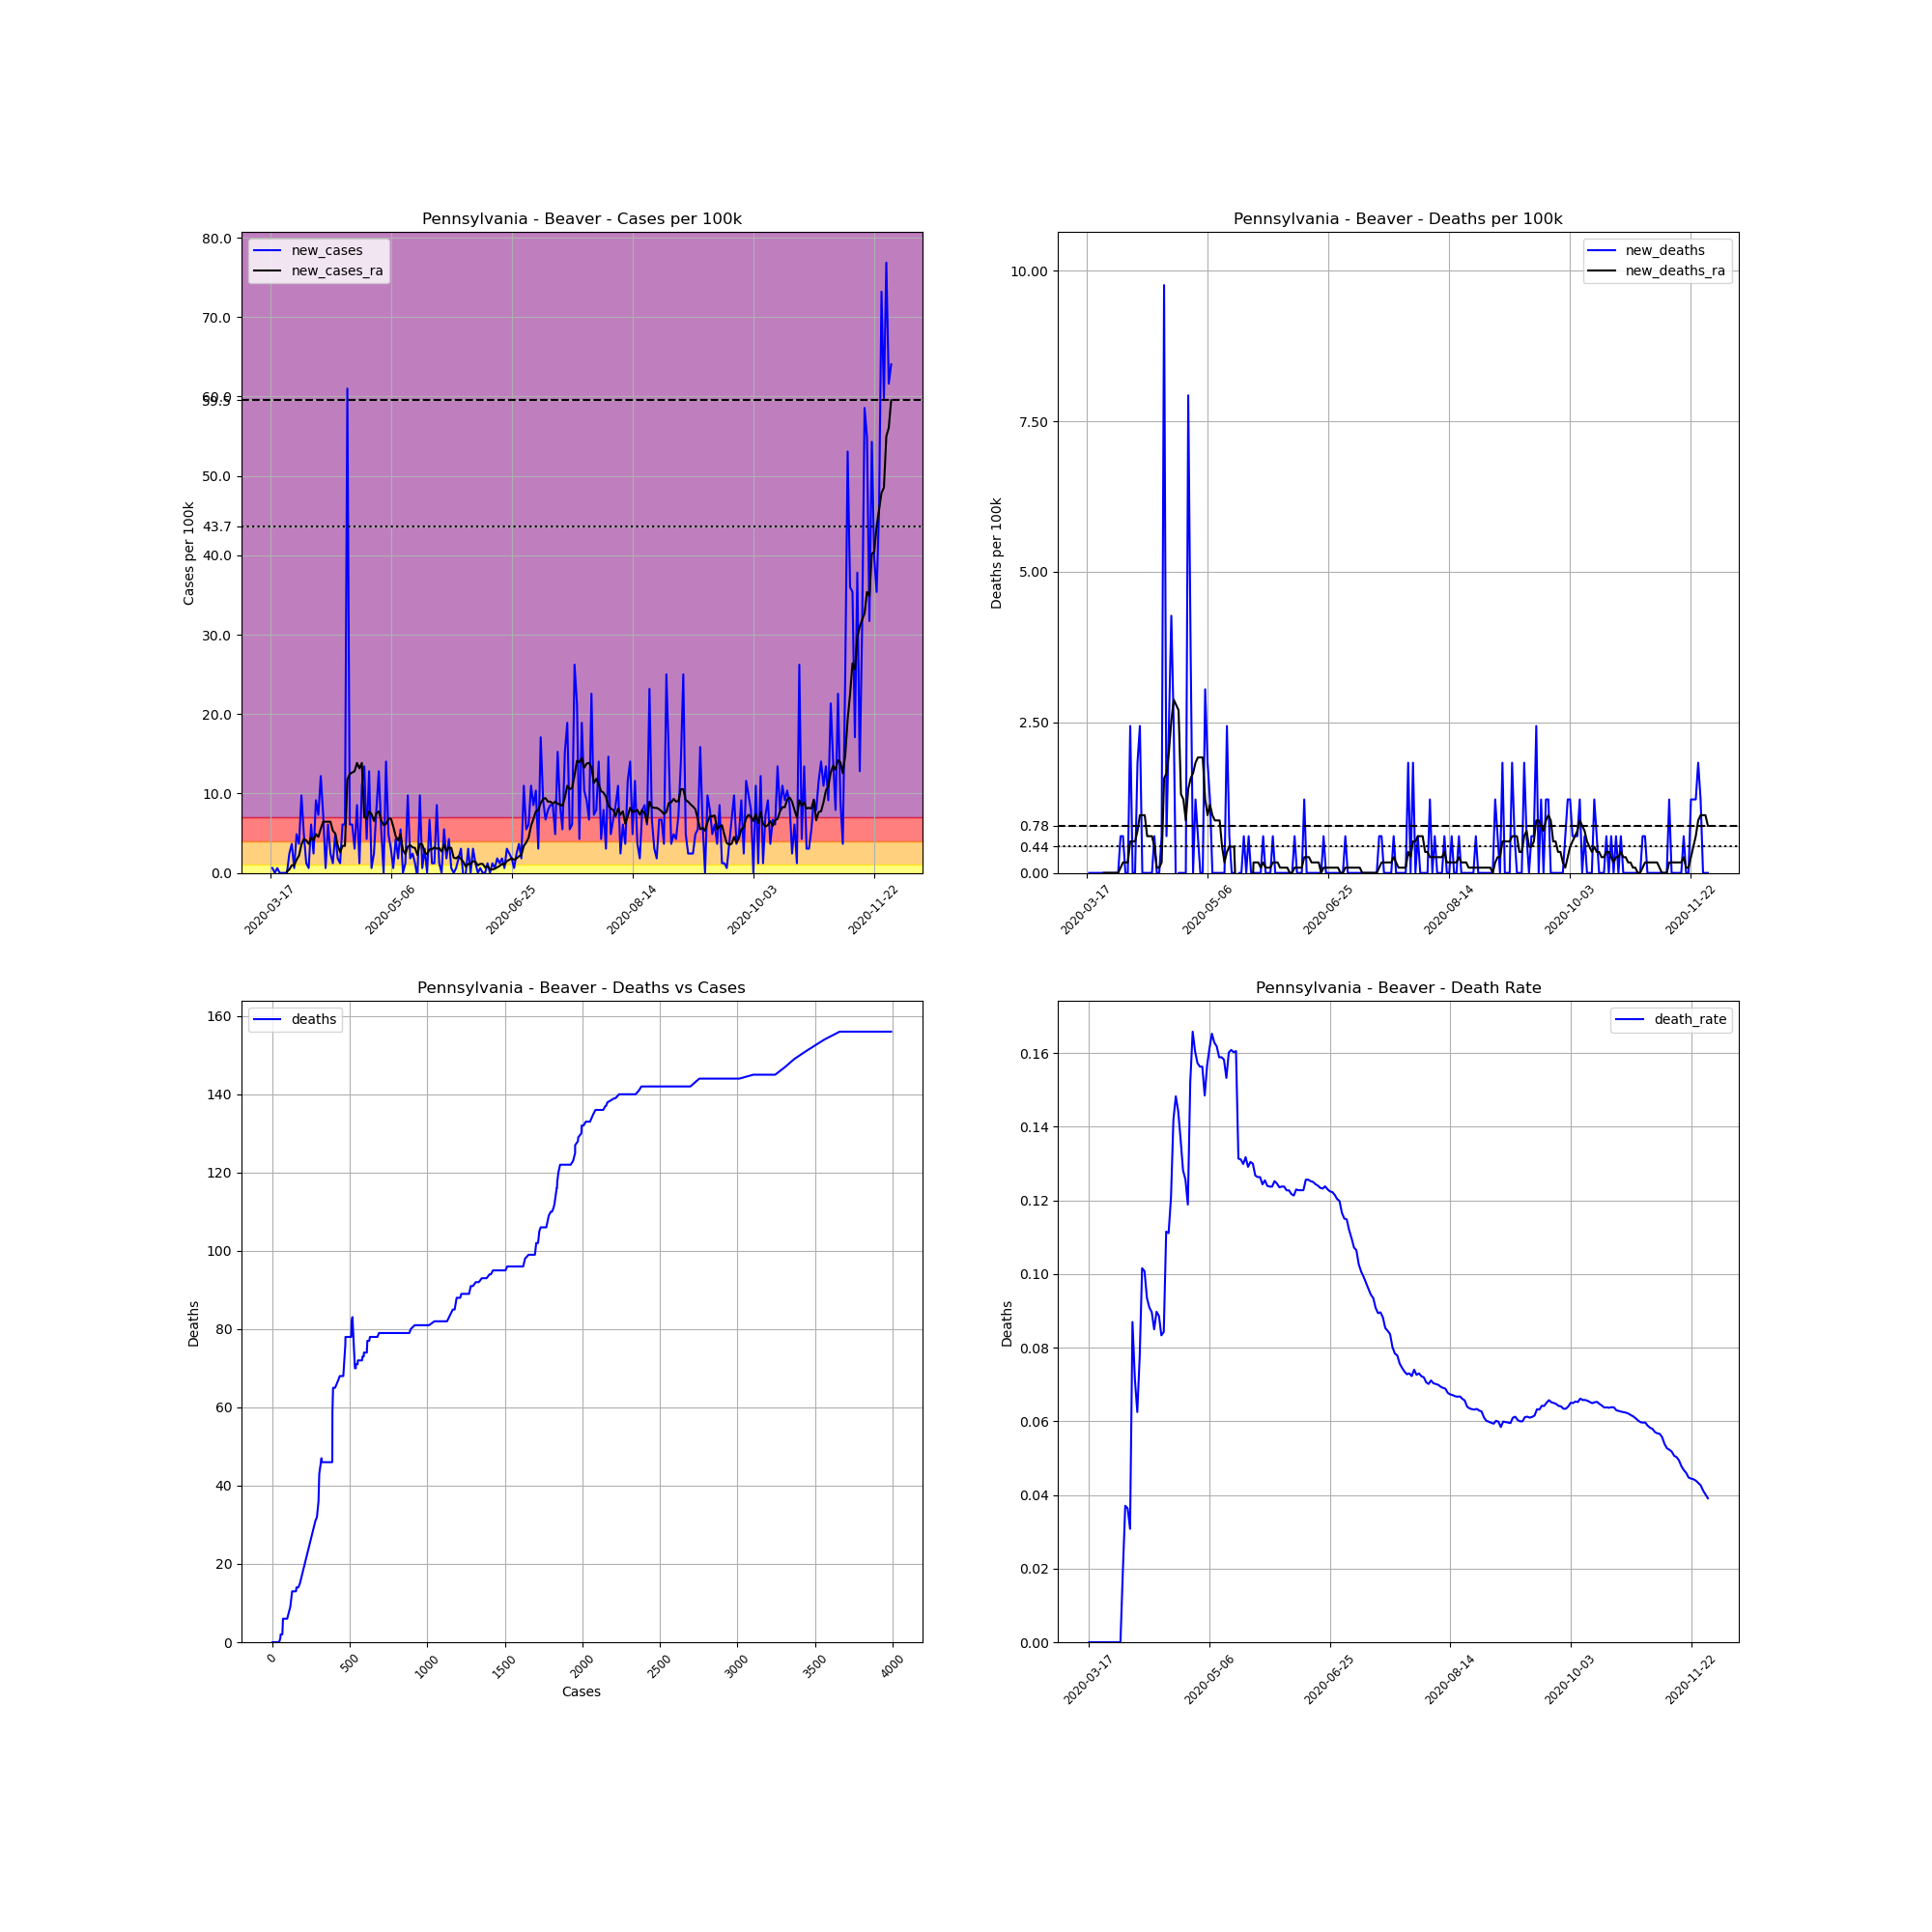

The data file committed next to this chart (first rows):
, date, county, state, fips, cases, deaths, COUNTY, STNAME, CTYNAME, POPESTIMATE2019, cases_per_100k, deaths_per_100k, death_rate, new_cases, new_deaths, new_cases_ra, new_deaths_ra
137321, 2020-03-17, Beaver, Pennsylvania, 42007, 1, 0.0, 7, Pennsylvania, Beaver, 163929, 0.61, 0.0, 0.0, , , , 
137322, 2020-03-18, Beaver, Pennsylvania, 42007, 2, 0.0, 7, Pennsylvania, Beaver, 163929, 1.22, 0.0, 0.0, 0.61, 0.0, , 
137323, 2020-03-19, Beaver, Pennsylvania, 42007, 2, 0.0, 7, Pennsylvania, Beaver, 163929, 1.22, 0.0, 0.0, 0.0, 0.0, , 
137324, 2020-03-20, Beaver, Pennsylvania, 42007, 3, 0.0, 7, Pennsylvania, Beaver, 163929, 1.83, 0.0, 0.0, 0.61, 0.0, , 
137325, 2020-03-21, Beaver, Pennsylvania, 42007, 3, 0.0, 7, Pennsylvania, Beaver, 163929, 1.83, 0.0, 0.0, 0.0, 0.0, , 
137326, 2020-03-22, Beaver, Pennsylvania, 42007, 3, 0.0, 7, Pennsylvania, Beaver, 163929, 1.83, 0.0, 0.0, 0.0, 0.0, , 
137327, 2020-03-23, Beaver, Pennsylvania, 42007, 3, 0.0, 7, Pennsylvania, Beaver, 163929, 1.83, 0.0, 0.0, 0.0, 0.0, , 
137328, 2020-03-24, Beaver, Pennsylvania, 42007, 3, 0.0, 7, Pennsylvania, Beaver, 163929, 1.83, 0.0, 0.0, 0.0, 0.0, 0.1743, 0.0
137329, 2020-03-25, Beaver, Pennsylvania, 42007, 7, 0.0, 7, Pennsylvania, Beaver, 163929, 4.27, 0.0, 0.0, 2.44, 0.0, 0.4357, 0.0
137330, 2020-03-26, Beaver, Pennsylvania, 42007, 13, 0.0, 7, Pennsylvania, Beaver, 163929, 7.93, 0.0, 0.0, 3.66, 0.0, 0.9586, 0.0
137331, 2020-03-27, Beaver, Pennsylvania, 42007, 14, 0.0, 7, Pennsylvania, Beaver, 163929, 8.54, 0.0, 0.0, 0.61, 0.0, 0.9586, 0.0
137332, 2020-03-28, Beaver, Pennsylvania, 42007, 22, 0.0, 7, Pennsylvania, Beaver, 163929, 13.42, 0.0, 0.0, 4.88, 0.0, 1.656, 0.0
137333, 2020-03-29, Beaver, Pennsylvania, 42007, 28, 0.0, 7, Pennsylvania, Beaver, 163929, 17.08, 0.0, 0.0, 3.66, 0.0, 2.179, 0.0
137334, 2020-03-30, Beaver, Pennsylvania, 42007, 44, 0.0, 7, Pennsylvania, Beaver, 163929, 26.84, 0.0, 0.0, 9.76, 0.0, 3.573, 0.0
137335, 2020-03-31, Beaver, Pennsylvania, 42007, 52, 1.0, 7, Pennsylvania, Beaver, 163929, 31.72, 0.61, 0.01923, 4.88, 0.61, 4.27, 0.08715
137336, 2020-04-01, Beaver, Pennsylvania, 42007, 54, 2.0, 7, Pennsylvania, Beaver, 163929, 32.94, 1.22, 0.03704, 1.22, 0.61, 4.096, 0.1743
137337, 2020-04-02, Beaver, Pennsylvania, 42007, 55, 2.0, 7, Pennsylvania, Beaver, 163929, 33.55, 1.22, 0.03636, 0.61, 0.0, 3.66, 0.1743
137338, 2020-04-03, Beaver, Pennsylvania, 42007, 65, 2.0, 7, Pennsylvania, Beaver, 163929, 39.65, 1.22, 0.03077, 6.1, 0.0, 4.444, 0.1743
137339, 2020-04-04, Beaver, Pennsylvania, 42007, 69, 6.0, 7, Pennsylvania, Beaver, 163929, 42.09, 3.66, 0.08696, 2.44, 2.44, 4.096, 0.5229
137340, 2020-04-05, Beaver, Pennsylvania, 42007, 84, 6.0, 7, Pennsylvania, Beaver, 163929, 51.24, 3.66, 0.07143, 9.15, 0.0, 4.88, 0.5229
137341, 2020-04-06, Beaver, Pennsylvania, 42007, 96, 6.0, 7, Pennsylvania, Beaver, 163929, 58.56, 3.66, 0.0625, 7.32, 0.0, 4.532, 0.5229
137342, 2020-04-07, Beaver, Pennsylvania, 42007, 116, 9.0, 7, Pennsylvania, Beaver, 163929, 70.76, 5.49, 0.07759, 12.2, 1.83, 5.577, 0.6972
137343, 2020-04-08, Beaver, Pennsylvania, 42007, 128, 13.0, 7, Pennsylvania, Beaver, 163929, 78.08, 7.93, 0.1016, 7.32, 2.44, 6.449, 0.9586
137344, 2020-04-09, Beaver, Pennsylvania, 42007, 129, 13.0, 7, Pennsylvania, Beaver, 163929, 78.69, 7.93, 0.1008, 0.61, 0.0, 6.449, 0.9586
137345, 2020-04-10, Beaver, Pennsylvania, 42007, 139, 13.0, 7, Pennsylvania, Beaver, 163929, 84.79, 7.93, 0.09353, 6.1, 0.0, 6.449, 0.9586
137346, 2020-04-11, Beaver, Pennsylvania, 42007, 143, 13.0, 7, Pennsylvania, Beaver, 163929, 87.23, 7.93, 0.09091, 2.44, 0.0, 6.449, 0.61
137347, 2020-04-12, Beaver, Pennsylvania, 42007, 145, 13.0, 7, Pennsylvania, Beaver, 163929, 88.45, 7.93, 0.08966, 1.22, 0.0, 5.316, 0.61
137348, 2020-04-13, Beaver, Pennsylvania, 42007, 153, 13.0, 7, Pennsylvania, Beaver, 163929, 93.33, 7.93, 0.08497, 4.88, 0.0, 4.967, 0.61
137349, 2020-04-14, Beaver, Pennsylvania, 42007, 156, 14.0, 7, Pennsylvania, Beaver, 163929, 95.16, 8.54, 0.08974, 1.83, 0.61, 3.486, 0.4357
137350, 2020-04-15, Beaver, Pennsylvania, 42007, 158, 14.0, 7, Pennsylvania, Beaver, 163929, 96.38, 8.54, 0.08861, 1.22, 0.0, 2.614, 0.08715
137351, 2020-04-16, Beaver, Pennsylvania, 42007, 168, 14.0, 7, Pennsylvania, Beaver, 163929, 102.5, 8.54, 0.08333, 6.1, 0.0, 3.399, 0.08715
137352, 2020-04-17, Beaver, Pennsylvania, 42007, 178, 15.0, 7, Pennsylvania, Beaver, 163929, 108.6, 9.15, 0.08427, 6.1, 0.61, 3.399, 0.1743
137353, 2020-04-18, Beaver, Pennsylvania, 42007, 278, 31.0, 7, Pennsylvania, Beaver, 163929, 169.6, 18.91, 0.1115, 61, 9.76, 11.76, 1.569
137354, 2020-04-19, Beaver, Pennsylvania, 42007, 288, 32.0, 7, Pennsylvania, Beaver, 163929, 175.7, 19.52, 0.1111, 6.1, 0.61, 12.46, 1.656
137355, 2020-04-20, Beaver, Pennsylvania, 42007, 298, 36.0, 7, Pennsylvania, Beaver, 163929, 181.8, 21.96, 0.1208, 6.1, 2.44, 12.64, 2.004
137356, 2020-04-21, Beaver, Pennsylvania, 42007, 303, 43.0, 7, Pennsylvania, Beaver, 163929, 184.8, 26.23, 0.1419, 3.05, 4.27, 12.81, 2.527
137357, 2020-04-22, Beaver, Pennsylvania, 42007, 317, 47.0, 7, Pennsylvania, Beaver, 163929, 193.4, 28.67, 0.1483, 8.54, 2.44, 13.86, 2.876
137358, 2020-04-23, Beaver, Pennsylvania, 42007, 319, 46.0, 7, Pennsylvania, Beaver, 163929, 194.6, 28.06, 0.1442, 1.22, -0.61, 13.16, 2.789
137359, 2020-04-24, Beaver, Pennsylvania, 42007, 337, 46.0, 7, Pennsylvania, Beaver, 163929, 205.6, 28.06, 0.1365, 10.98, 0.0, 13.86, 2.702
137360, 2020-04-25, Beaver, Pennsylvania, 42007, 359, 46.0, 7, Pennsylvania, Beaver, 163929, 219, 28.06, 0.1281, 13.42, 0.0, 7.059, 1.307
137361, 2020-04-26, Beaver, Pennsylvania, 42007, 366, 46.0, 7, Pennsylvania, Beaver, 163929, 223.3, 28.06, 0.1257, 4.27, 0.0, 6.797, 1.22
137362, 2020-04-27, Beaver, Pennsylvania, 42007, 387, 46.0, 7, Pennsylvania, Beaver, 163929, 236.1, 28.06, 0.1189, 12.81, 0.0, 7.756, 0.8715
137363, 2020-04-28, Beaver, Pennsylvania, 42007, 388, 59.0, 7, Pennsylvania, Beaver, 163929, 236.7, 35.99, 0.1521, 0.61, 7.93, 7.407, 1.394
137364, 2020-04-29, Beaver, Pennsylvania, 42007, 392, 65.0, 7, Pennsylvania, Beaver, 163929, 239.1, 39.65, 0.1658, 2.44, 3.66, 6.536, 1.569
137365, 2020-04-30, Beaver, Pennsylvania, 42007, 405, 65.0, 7, Pennsylvania, Beaver, 163929, 247.1, 39.65, 0.1605, 7.93, 0.0, 7.495, 1.656
137366, 2020-05-01, Beaver, Pennsylvania, 42007, 426, 67.0, 7, Pennsylvania, Beaver, 163929, 259.9, 40.87, 0.1573, 12.81, 1.22, 7.756, 1.83
137367, 2020-05-02, Beaver, Pennsylvania, 42007, 435, 68.0, 7, Pennsylvania, Beaver, 163929, 265.4, 41.48, 0.1563, 5.49, 0.61, 6.623, 1.917
137368, 2020-05-03, Beaver, Pennsylvania, 42007, 435, 68.0, 7, Pennsylvania, Beaver, 163929, 265.4, 41.48, 0.1563, 0.0, 0.0, 6.013, 1.917
137369, 2020-05-04, Beaver, Pennsylvania, 42007, 458, 68.0, 7, Pennsylvania, Beaver, 163929, 279.4, 41.48, 0.1485, 14.03, 0.0, 6.187, 1.917
137370, 2020-05-05, Beaver, Pennsylvania, 42007, 466, 73.0, 7, Pennsylvania, Beaver, 163929, 284.3, 44.53, 0.1567, 4.88, 3.05, 6.797, 1.22
137371, 2020-05-06, Beaver, Pennsylvania, 42007, 471, 76.0, 7, Pennsylvania, Beaver, 163929, 287.3, 46.36, 0.1614, 3.05, 1.83, 6.885, 0.9586
137372, 2020-05-07, Beaver, Pennsylvania, 42007, 472, 78.0, 7, Pennsylvania, Beaver, 163929, 287.9, 47.58, 0.1653, 0.61, 1.22, 5.839, 1.133
137373, 2020-05-08, Beaver, Pennsylvania, 42007, 479, 78.0, 7, Pennsylvania, Beaver, 163929, 292.2, 47.58, 0.1628, 4.27, 0.0, 4.619, 0.9586
137374, 2020-05-09, Beaver, Pennsylvania, 42007, 482, 78.0, 7, Pennsylvania, Beaver, 163929, 294, 47.58, 0.1618, 1.83, 0.0, 4.096, 0.8715
137375, 2020-05-10, Beaver, Pennsylvania, 42007, 491, 78.0, 7, Pennsylvania, Beaver, 163929, 299.5, 47.58, 0.1589, 5.49, 0.0, 4.88, 0.8715
137376, 2020-05-11, Beaver, Pennsylvania, 42007, 491, 78.0, 7, Pennsylvania, Beaver, 163929, 299.5, 47.58, 0.1589, 0.0, 0.0, 2.876, 0.8715
137377, 2020-05-12, Beaver, Pennsylvania, 42007, 493, 78.0, 7, Pennsylvania, Beaver, 163929, 300.7, 47.58, 0.1582, 1.22, 0.0, 2.353, 0.4357
137378, 2020-05-13, Beaver, Pennsylvania, 42007, 509, 78.0, 7, Pennsylvania, Beaver, 163929, 310.5, 47.58, 0.1532, 9.76, 0.0, 3.312, 0.1743
137379, 2020-05-14, Beaver, Pennsylvania, 42007, 512, 82.0, 7, Pennsylvania, Beaver, 163929, 312.3, 50.02, 0.1602, 1.83, 2.44, 3.486, 0.3486
137380, 2020-05-15, Beaver, Pennsylvania, 42007, 516, 83.0, 7, Pennsylvania, Beaver, 163929, 314.8, 50.63, 0.1609, 2.44, 0.61, 3.224, 0.4357
... 198 more rows
